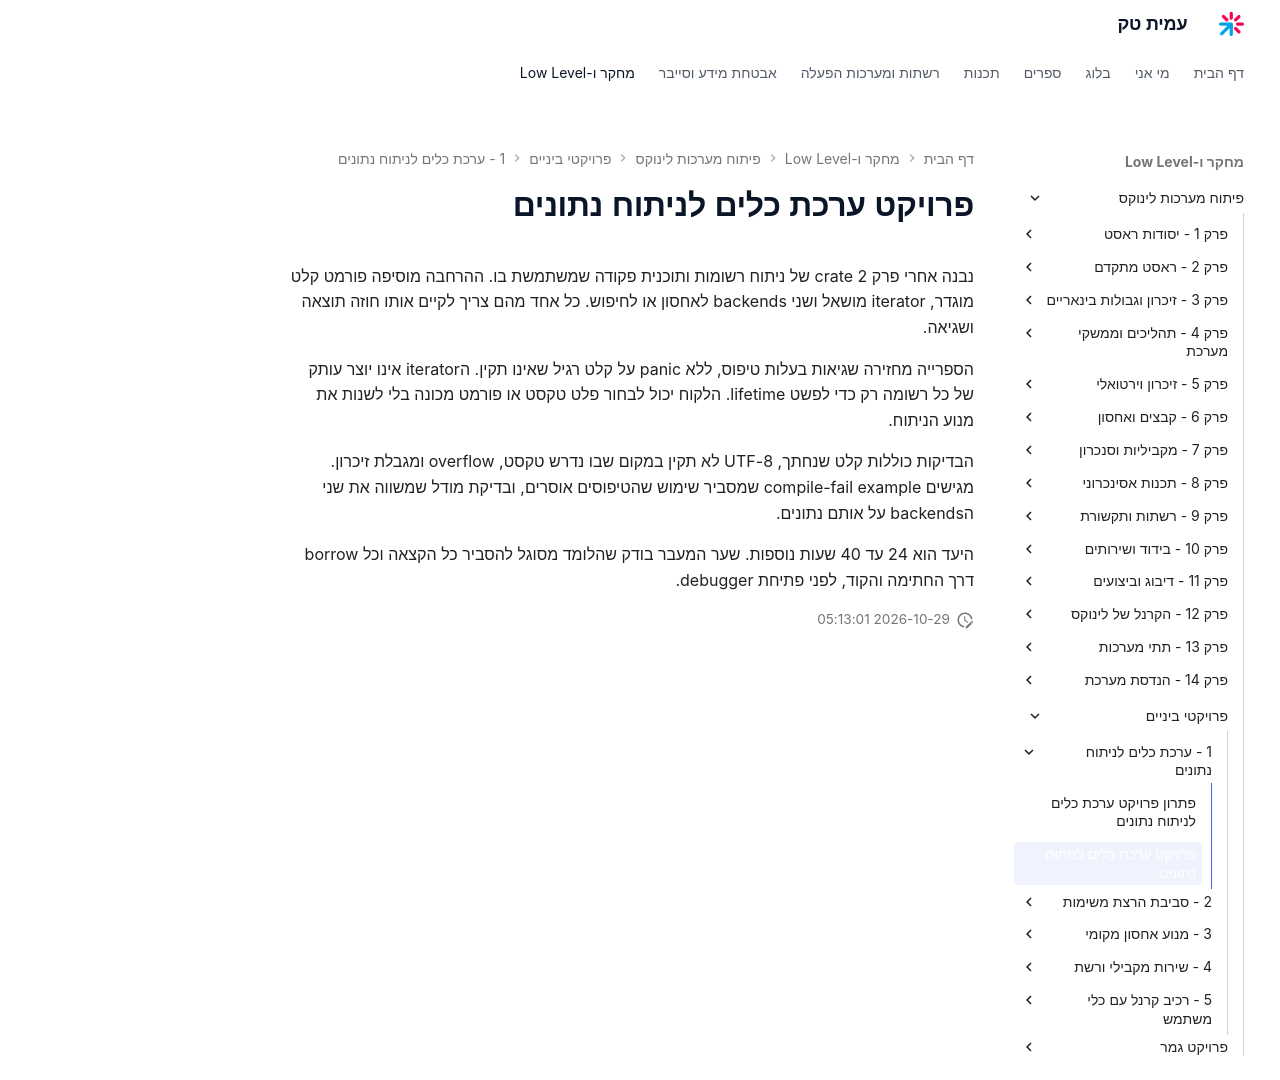

repository: AmitPinchasi/amittech · page: פיתוח-מערכות-לינוקס/פרויקטי-ביניים/1 - ערכת כלים לניתוח נתונים/ערכת כלים לניתוח נתונים - פרויקט/index.html · generator: mkdocs

# פרויקט ערכת כלים לניתוח נתונים

נבנה אחרי פרק 2 crate של ניתוח רשומות ותוכנית פקודה שמשתמשת בו. ההרחבה מוסיפה פורמט קלט מוגדר, iterator מושאל ושני backends לאחסון או לחיפוש. כל אחד מהם צריך לקיים אותו חוזה תוצאה ושגיאה.

הספרייה מחזירה שגיאות בעלות טיפוס, ללא panic על קלט רגיל שאינו תקין. הiterator אינו יוצר עותק של כל רשומה רק כדי לפשט lifetime. הלקוח יכול לבחור פלט טקסט או פורמט מכונה בלי לשנות את מנוע הניתוח.

הבדיקות כוללות קלט שנחתך, UTF-8 לא תקין במקום שבו נדרש טקסט, overflow ומגבלת זיכרון. מגישים compile-fail example שמסביר שימוש שהטיפוסים אוסרים, ובדיקת מודל שמשווה את שני הbackends על אותם נתונים.

היעד הוא 24 עד 40 שעות נוספות. שער המעבר בודק שהלומד מסוגל להסביר כל הקצאה וכל borrow דרך החתימה והקוד, לפני פתיחת debugger.
